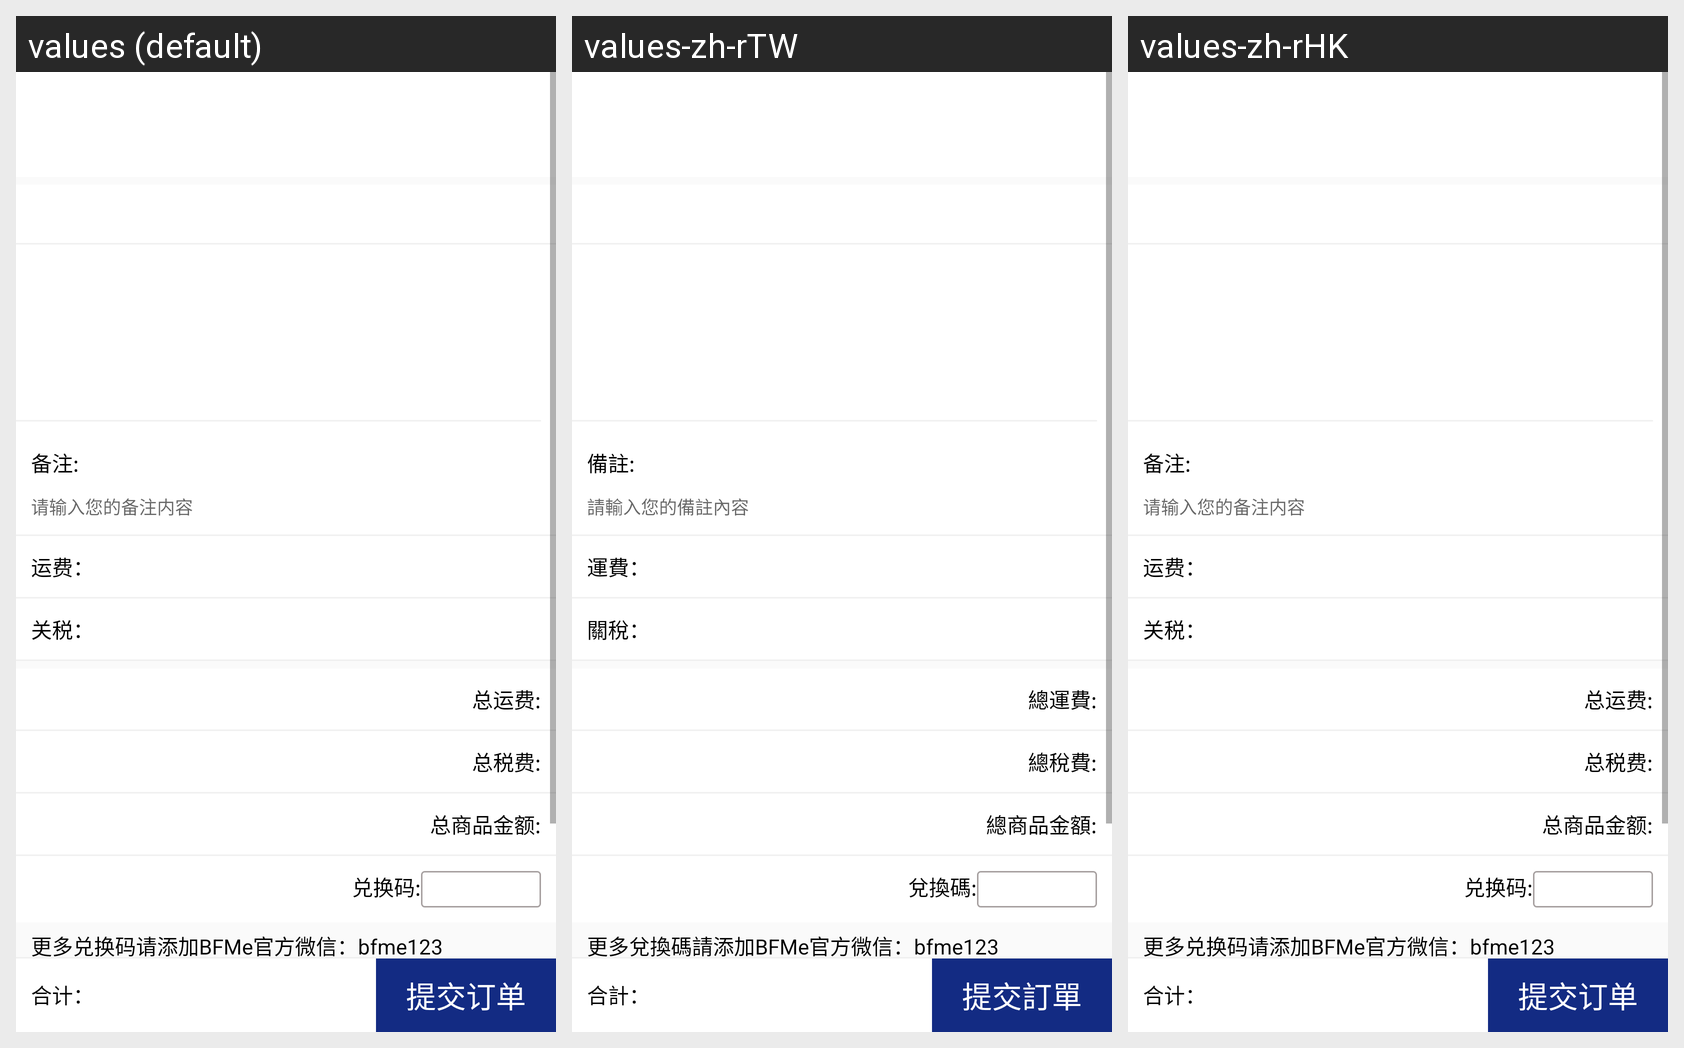

This grid shows one Android layout under several languages. Give, for every string resource on the screen, its name, the default text and each shown locale's text.
Android screen res/layout/activity_immediate_buy.xml rendered under 3 locales, left to right: values (default), values-zh-rTW, values-zh-rHK. Device: Nexus 5 (rendered at 1080×1920; each locale shown at half size, 540×960, under a caption strip naming it); theme AppTheme.
Strings drawn on this screen, with the default value and each locale's value (text and hints the layout hard-codes, and strings that could not be matched under every locale, appear in the picture but are not listed):

total
  values: 合计：
  values-zh-rTW: 合計：
  values-zh-rHK: 合计：  [not translated; the default value is used]

submit_order
  values: 提交订单
  values-zh-rTW: 提交訂單
  values-zh-rHK: 提交订单  [not translated; the default value is used]

remark
  values: 备注:
  values-zh-rTW: 備註:
  values-zh-rHK: 备注:  [not translated; the default value is used]

import_remark_content
  values: 请输入您的备注内容
  values-zh-rTW: 請輸入您的備註內容
  values-zh-rHK: 请输入您的备注内容  [not translated; the default value is used]

freight
  values: 运费：
  values-zh-rTW: 運費：
  values-zh-rHK: 运费：  [not translated; the default value is used]

tariff
  values: 关税：
  values-zh-rTW: 關稅：
  values-zh-rHK: 关税：  [not translated; the default value is used]

gross_freight
  values: 总运费:
  values-zh-rTW: 總運費:
  values-zh-rHK: 总运费:  [not translated; the default value is used]

total_taxes
  values: 总税费:
  values-zh-rTW: 總稅費:
  values-zh-rHK: 总税费:  [not translated; the default value is used]

total_money
  values: 总商品金额:
  values-zh-rTW: 總商品金額:
  values-zh-rHK: 总商品金额:  [not translated; the default value is used]

redeem_code
  values: 兑换码:
  values-zh-rTW: 兌換碼:
  values-zh-rHK: 兑换码:  [not translated; the default value is used]

official_hint
  values: 更多兑换码请添加BFMe官方微信：bfme123
  values-zh-rTW: 更多兌換碼請添加BFMe官方微信：bfme123
  values-zh-rHK: 更多兑换码请添加BFMe官方微信：bfme123  [not translated; the default value is used]
